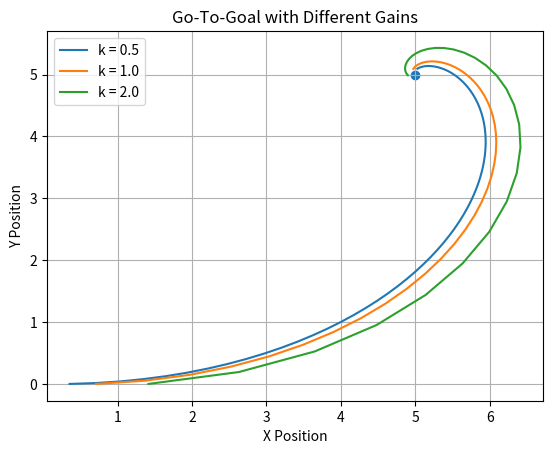

The matplotlib source for this figure:
import numpy as np
import matplotlib.pyplot as plt

def simulate(k):
    dt = 0.1
    x, y, theta = 0.0, 0.0, 0.0
    goal_x, goal_y = 5.0, 5.0

    trajectory_x = []
    trajectory_y = []

    for _ in range(300):

        dx = goal_x - x
        dy = goal_y - y
        distance = np.sqrt(dx**2 + dy**2)

        if distance < 0.1:
            break

        desired_theta = np.arctan2(dy, dx)

        # Angle error
        angle_error = desired_theta - theta

        # Normalize angle to [-pi, pi]
        angle_error = np.arctan2(np.sin(angle_error), np.cos(angle_error))

        # Proportional controller
        v = k * distance
        w = k * angle_error

        # Robot motion update
        x += v * np.cos(theta) * dt
        y += v * np.sin(theta) * dt
        theta += w * dt

        trajectory_x.append(x)
        trajectory_y.append(y)

    return trajectory_x, trajectory_y


# ===============================
# Run simulations for different gains
# ===============================

gains = [0.5, 1.0, 2.0]

plt.figure()

for k in gains:
    tx, ty = simulate(k)
    plt.plot(tx, ty, label=f"k = {k}")

# Plot goal point
plt.scatter(5, 5)
plt.xlabel("X Position")
plt.ylabel("Y Position")
plt.title("Go-To-Goal with Different Gains")
plt.legend()
plt.grid()

# Save image
plt.savefig("gain_comparison.png")

plt.show()